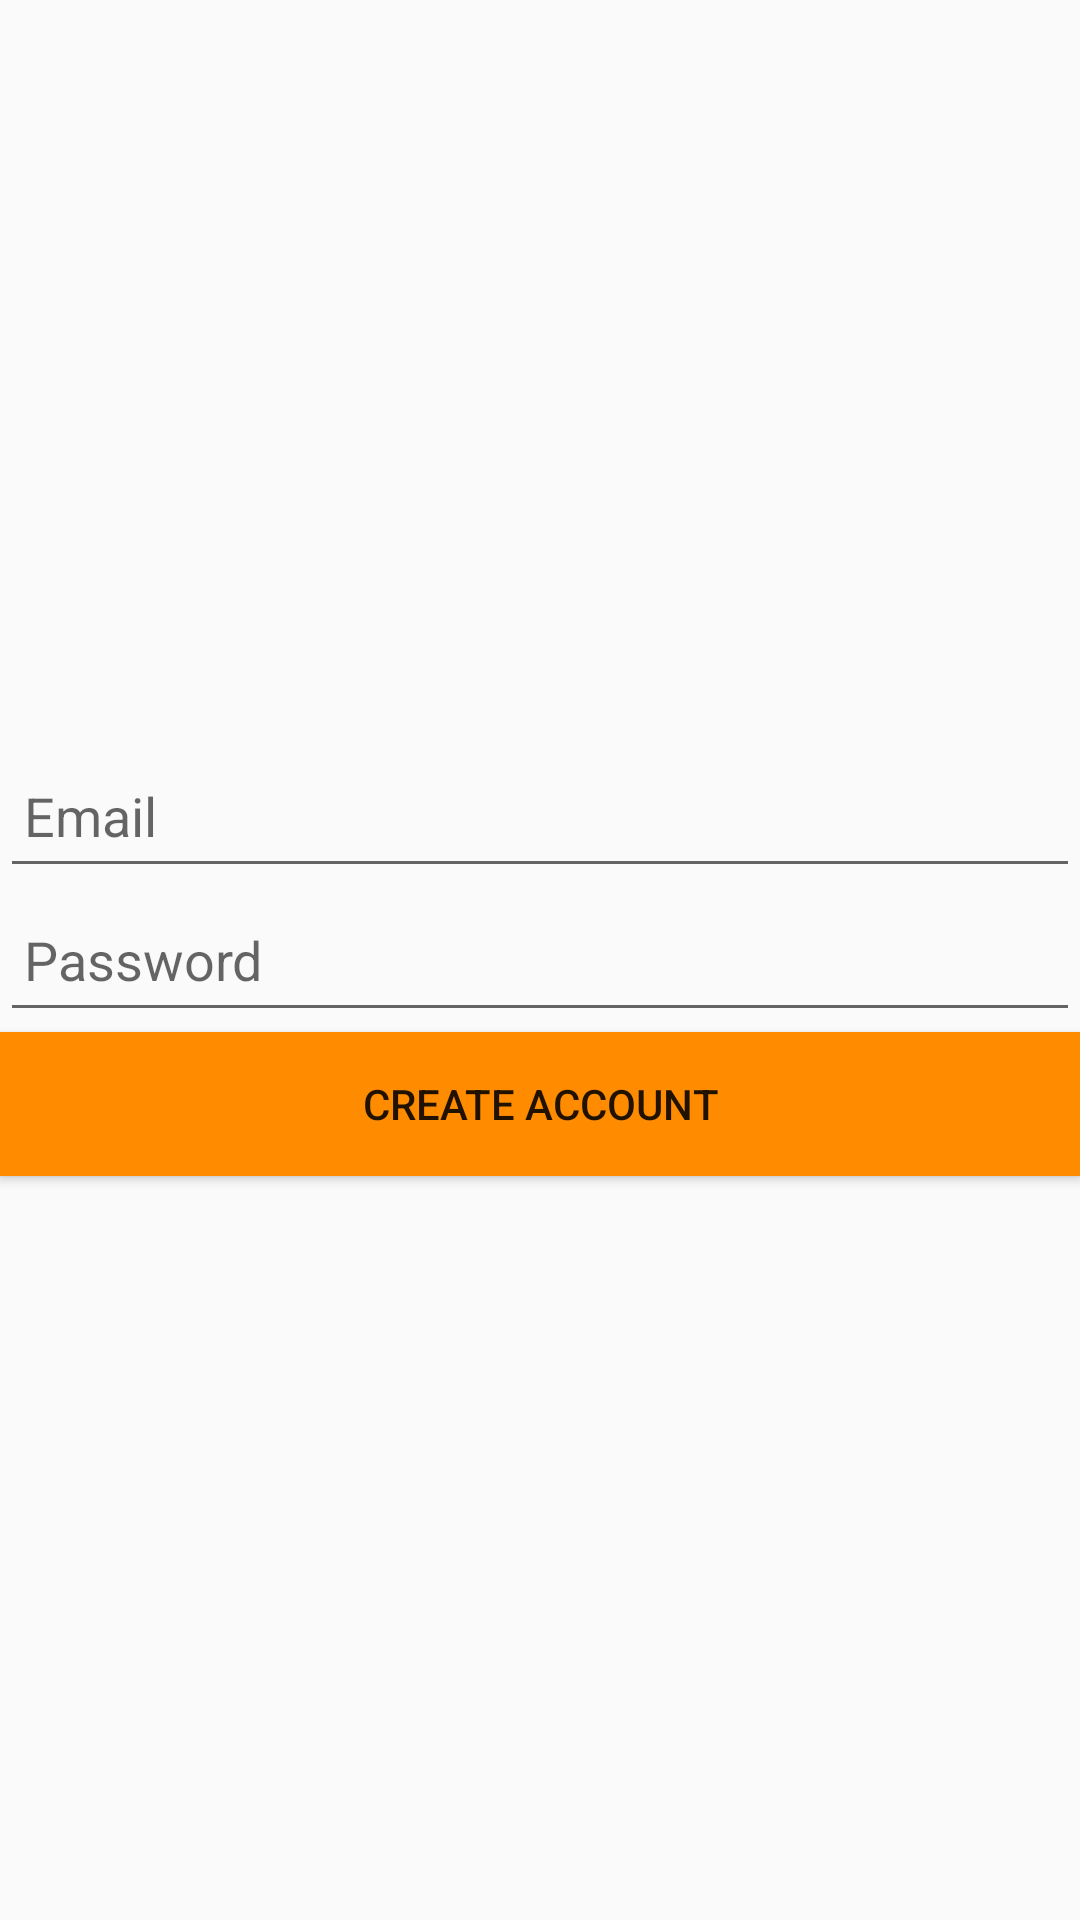

Write the Android layout XML for this screen, with the resource values it uses.
<!-- AndroidManifest.xml: application theme Theme.Coursework -->
<!-- res/layout/fragment_register.xml -->
<?xml version="1.0" encoding="utf-8"?>
<LinearLayout
    xmlns:android="http://schemas.android.com/apk/res/android"
    xmlns:tools="http://schemas.android.com/tools"
    android:layout_width="250dp"
    android:layout_height="wrap_content"
    android:layout_gravity="center"
    tools:context=".ui.authentication.fragments.RegisterFragment"
    android:orientation="vertical"
    android:gravity="center">

    <EditText
        android:id="@+id/email_reg"
        android:layout_width="match_parent"
        android:layout_height="48dp"
        android:autofillHints=""
        android:ems="10"
        android:hint="@string/email"
        android:inputType="textEmailAddress"
        android:padding="8dp" />

    <EditText
        android:id="@+id/password_reg"
        android:layout_width="match_parent"
        android:layout_height="48dp"
        android:autofillHints=""
        android:ems="10"
        android:hint="@string/password"
        android:inputType="textPassword"
        android:padding="8dp" />

    <Button
        android:id="@+id/reg_btn"
        android:layout_width="match_parent"
        android:layout_height="wrap_content"
        android:background="@color/orange"
        android:padding="8dp"
        android:text="@string/create_account" />

</LinearLayout>
<!-- resources referenced by this layout -->
<resources>
  <color name="orange">#FF8C00</color>
  <string name="create_account">Create account</string>
  <string name="email" translatable="false">Email</string>
  <string name="password">Password</string>
  <style name="Theme.Coursework" parent="Base.Theme.Coursework" />
  <style name="Base.Theme.Coursework" parent="Theme.AppCompat.Light.NoActionBar">
          
          
      </style>
</resources>
